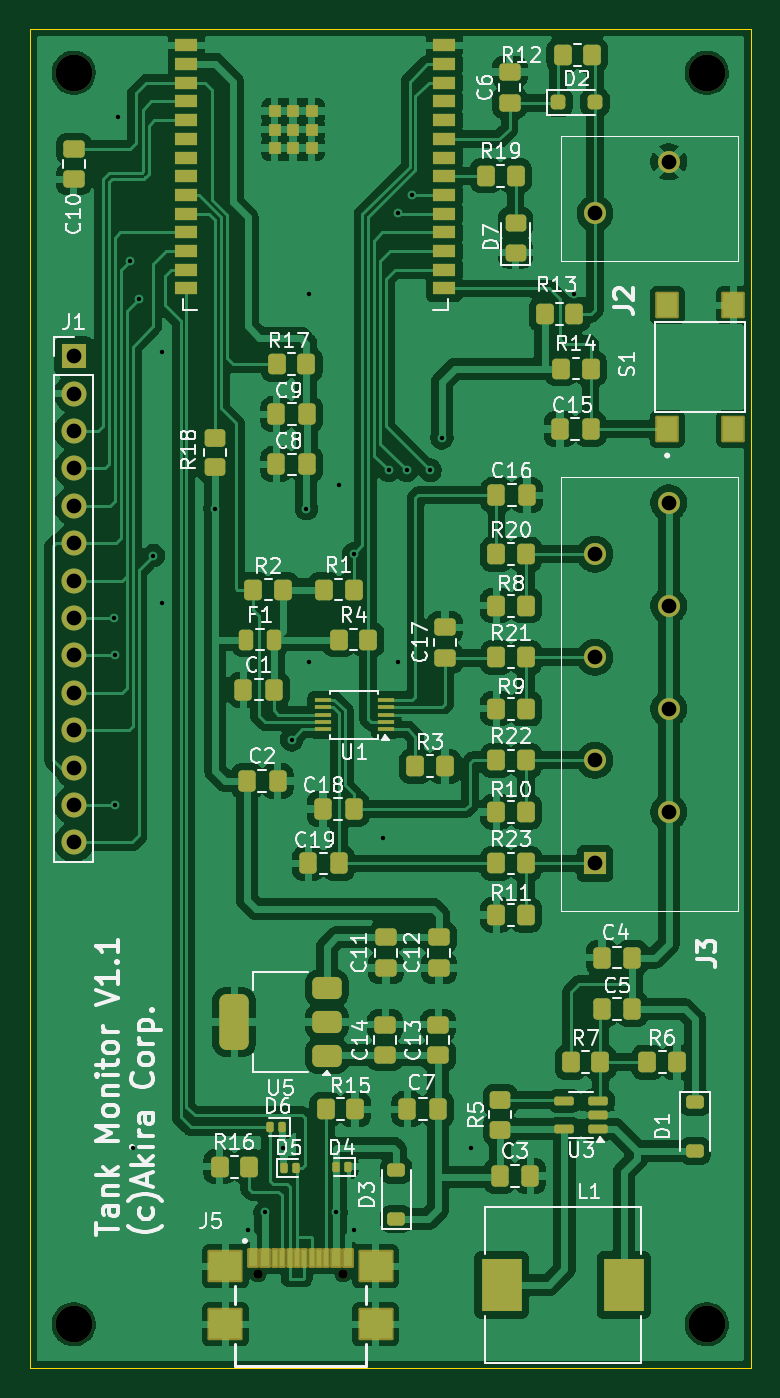
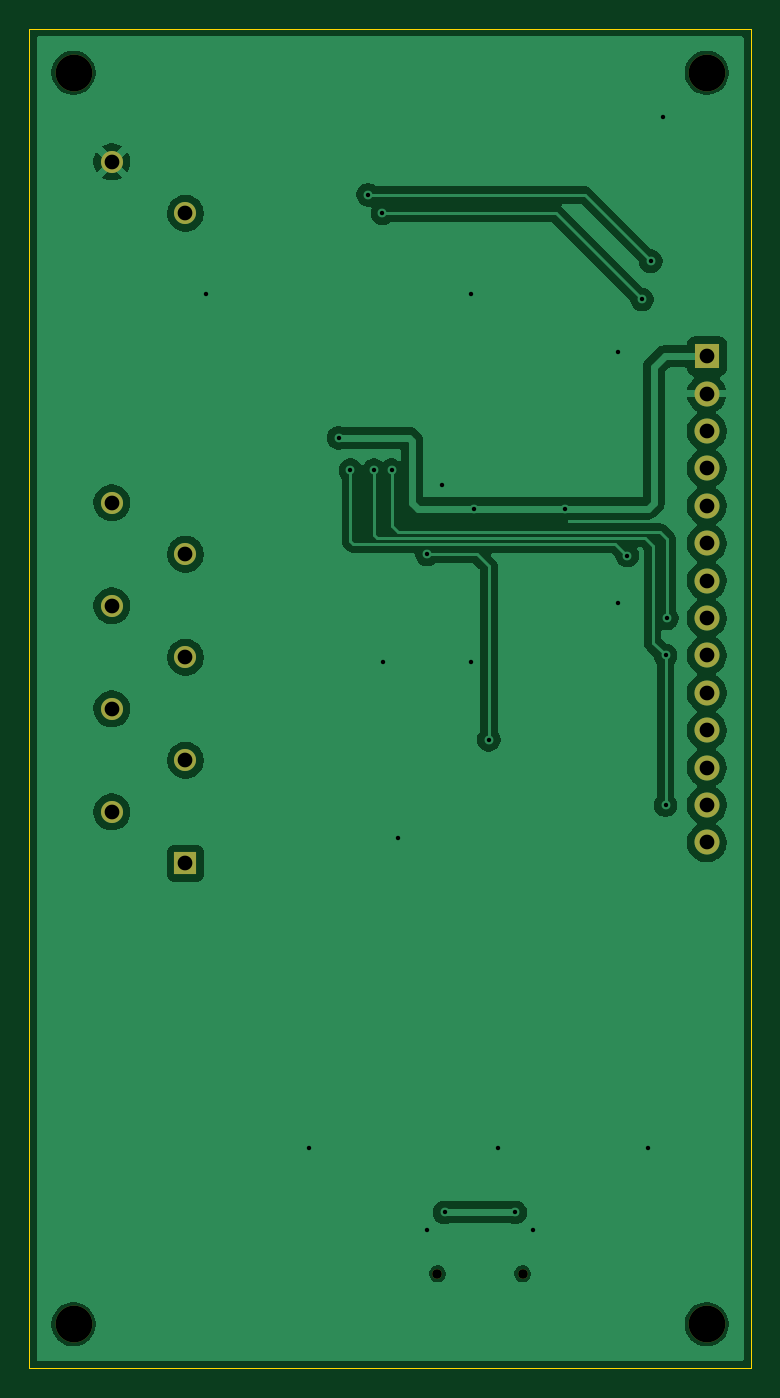
Circuit board: 11 layer files. Board 49.0 x 91.0 mm.
- bottom_copper: tank_PCB-B_Cu.gbl (67505 bytes)
- bottom_mask: tank_PCB-B_Mask.gbs (1579 bytes)
- paste: tank_PCB-B_Paste.gbp (451 bytes)
- bottom_silk: tank_PCB-B_Silkscreen.gbo (1589 bytes)
- outline: tank_PCB-Edge_Cuts.gm1 (605 bytes)
- top_copper: tank_PCB-F_Cu.gtl (232884 bytes)
- top_mask: tank_PCB-F_Mask.gts (10248 bytes)
- paste: tank_PCB-F_Paste.gtp (8819 bytes)
- top_silk: tank_PCB-F_Silkscreen.gto (109072 bytes)
- drill: tank_PCB-NPTH.drl (479 bytes)
- drill: tank_PCB-PTH.drl (1129 bytes)

=== bottom_copper: tank_PCB-B_Cu.gbl (67505 bytes, source omitted) ===
=== bottom_mask: tank_PCB-B_Mask.gbs ===
%TF.GenerationSoftware,KiCad,Pcbnew,9.0.4*%
%TF.CreationDate,2025-08-31T12:14:26+02:00*%
%TF.ProjectId,tank_PCB,74616e6b-5f50-4434-922e-6b696361645f,rev?*%
%TF.SameCoordinates,Original*%
%TF.FileFunction,Soldermask,Bot*%
%TF.FilePolarity,Negative*%
%FSLAX46Y46*%
G04 Gerber Fmt 4.6, Leading zero omitted, Abs format (unit mm)*
G04 Created by KiCad (PCBNEW 9.0.4) date 2025-08-31 12:14:26*
%MOMM*%
%LPD*%
G01*
G04 APERTURE LIST*
%ADD10C,2.500000*%
%ADD11C,1.500000*%
%ADD12C,0.650000*%
%ADD13R,1.500000X1.500000*%
%ADD14R,1.700000X1.700000*%
%ADD15O,1.700000X1.700000*%
G04 APERTURE END LIST*
D10*
%TO.C,REF\u002A\u002A*%
X63000000Y-93000000D03*
%TD*%
%TO.C,REF\u002A\u002A*%
X63000000Y-178000000D03*
%TD*%
D11*
%TO.C,J2*%
X103400000Y-99050000D03*
X98400000Y-102550000D03*
%TD*%
D10*
%TO.C,REF\u002A\u002A*%
X106000000Y-178000000D03*
%TD*%
%TO.C,REF\u002A\u002A*%
X106000000Y-93000000D03*
%TD*%
D12*
%TO.C,J5*%
X75510000Y-174570000D03*
X81290000Y-174570000D03*
%TD*%
D13*
%TO.C,J3*%
X98400000Y-146700000D03*
D11*
X103400000Y-143200000D03*
X98400000Y-139700000D03*
X103400000Y-136200000D03*
X98400000Y-132700000D03*
X103400000Y-129200000D03*
X98400000Y-125700000D03*
X103400000Y-122200000D03*
%TD*%
D14*
%TO.C,J1*%
X63000000Y-112260000D03*
D15*
X63000000Y-114800000D03*
X63000000Y-117340000D03*
X63000000Y-119880000D03*
X63000000Y-122420000D03*
X63000000Y-124960000D03*
X63000000Y-127500000D03*
X63000000Y-130040000D03*
X63000000Y-132580000D03*
X63000000Y-135120000D03*
X63000000Y-137660000D03*
X63000000Y-140200000D03*
X63000000Y-142740000D03*
X63000000Y-145280000D03*
%TD*%
M02*

=== paste: tank_PCB-B_Paste.gbp ===
%TF.GenerationSoftware,KiCad,Pcbnew,9.0.4*%
%TF.CreationDate,2025-08-31T12:14:26+02:00*%
%TF.ProjectId,tank_PCB,74616e6b-5f50-4434-922e-6b696361645f,rev?*%
%TF.SameCoordinates,Original*%
%TF.FileFunction,Paste,Bot*%
%TF.FilePolarity,Positive*%
%FSLAX46Y46*%
G04 Gerber Fmt 4.6, Leading zero omitted, Abs format (unit mm)*
G04 Created by KiCad (PCBNEW 9.0.4) date 2025-08-31 12:14:26*
%MOMM*%
%LPD*%
G01*
G04 APERTURE LIST*
G04 APERTURE END LIST*
M02*

=== bottom_silk: tank_PCB-B_Silkscreen.gbo ===
%TF.GenerationSoftware,KiCad,Pcbnew,9.0.4*%
%TF.CreationDate,2025-08-31T12:14:26+02:00*%
%TF.ProjectId,tank_PCB,74616e6b-5f50-4434-922e-6b696361645f,rev?*%
%TF.SameCoordinates,Original*%
%TF.FileFunction,Legend,Bot*%
%TF.FilePolarity,Positive*%
%FSLAX46Y46*%
G04 Gerber Fmt 4.6, Leading zero omitted, Abs format (unit mm)*
G04 Created by KiCad (PCBNEW 9.0.4) date 2025-08-31 12:14:26*
%MOMM*%
%LPD*%
G01*
G04 APERTURE LIST*
%ADD10C,2.500000*%
%ADD11C,1.500000*%
%ADD12C,0.650000*%
%ADD13R,1.500000X1.500000*%
%ADD14R,1.700000X1.700000*%
%ADD15O,1.700000X1.700000*%
G04 APERTURE END LIST*
%LPC*%
D10*
%TO.C,REF\u002A\u002A*%
X63000000Y-93000000D03*
%TD*%
%TO.C,REF\u002A\u002A*%
X63000000Y-178000000D03*
%TD*%
D11*
%TO.C,J2*%
X103400000Y-99050000D03*
X98400000Y-102550000D03*
%TD*%
D10*
%TO.C,REF\u002A\u002A*%
X106000000Y-178000000D03*
%TD*%
%TO.C,REF\u002A\u002A*%
X106000000Y-93000000D03*
%TD*%
D12*
%TO.C,J5*%
X75510000Y-174570000D03*
X81290000Y-174570000D03*
%TD*%
D13*
%TO.C,J3*%
X98400000Y-146700000D03*
D11*
X103400000Y-143200000D03*
X98400000Y-139700000D03*
X103400000Y-136200000D03*
X98400000Y-132700000D03*
X103400000Y-129200000D03*
X98400000Y-125700000D03*
X103400000Y-122200000D03*
%TD*%
D14*
%TO.C,J1*%
X63000000Y-112260000D03*
D15*
X63000000Y-114800000D03*
X63000000Y-117340000D03*
X63000000Y-119880000D03*
X63000000Y-122420000D03*
X63000000Y-124960000D03*
X63000000Y-127500000D03*
X63000000Y-130040000D03*
X63000000Y-132580000D03*
X63000000Y-135120000D03*
X63000000Y-137660000D03*
X63000000Y-140200000D03*
X63000000Y-142740000D03*
X63000000Y-145280000D03*
%TD*%
%LPD*%
M02*

=== outline: tank_PCB-Edge_Cuts.gm1 ===
%TF.GenerationSoftware,KiCad,Pcbnew,9.0.4*%
%TF.CreationDate,2025-08-31T12:14:26+02:00*%
%TF.ProjectId,tank_PCB,74616e6b-5f50-4434-922e-6b696361645f,rev?*%
%TF.SameCoordinates,Original*%
%TF.FileFunction,Profile,NP*%
%FSLAX46Y46*%
G04 Gerber Fmt 4.6, Leading zero omitted, Abs format (unit mm)*
G04 Created by KiCad (PCBNEW 9.0.4) date 2025-08-31 12:14:26*
%MOMM*%
%LPD*%
G01*
G04 APERTURE LIST*
%TA.AperFunction,Profile*%
%ADD10C,0.050000*%
%TD*%
G04 APERTURE END LIST*
D10*
X60000000Y-90000000D02*
X109000000Y-90000000D01*
X109000000Y-181000000D01*
X60000000Y-181000000D01*
X60000000Y-90000000D01*
M02*

=== top_copper: tank_PCB-F_Cu.gtl (232884 bytes, source omitted) ===
=== top_mask: tank_PCB-F_Mask.gts (10248 bytes, source omitted) ===
=== paste: tank_PCB-F_Paste.gtp (8819 bytes, source omitted) ===
=== top_silk: tank_PCB-F_Silkscreen.gto (109072 bytes, source omitted) ===
=== drill: tank_PCB-NPTH.drl ===
M48
; DRILL file {KiCad 9.0.4} date 2025-08-31T12:15:00+0200
; FORMAT={-:-/ absolute / metric / decimal}
; #@! TF.CreationDate,2025-08-31T12:15:00+02:00
; #@! TF.GenerationSoftware,Kicad,Pcbnew,9.0.4
; #@! TF.FileFunction,NonPlated,1,2,NPTH
FMAT,2
METRIC
; #@! TA.AperFunction,NonPlated,NPTH,ComponentDrill
T1C0.650
; #@! TA.AperFunction,NonPlated,NPTH,ComponentDrill
T2C2.500
%
G90
G05
T1
X75.51Y-174.57
X81.29Y-174.57
T2
X63.0Y-93.0
X63.0Y-178.0
X106.0Y-93.0
X106.0Y-178.0
M30

=== drill: tank_PCB-PTH.drl ===
M48
; DRILL file {KiCad 9.0.4} date 2025-08-31T12:15:00+0200
; FORMAT={-:-/ absolute / metric / decimal}
; #@! TF.CreationDate,2025-08-31T12:15:00+02:00
; #@! TF.GenerationSoftware,Kicad,Pcbnew,9.0.4
; #@! TF.FileFunction,Plated,1,2,PTH
FMAT,2
METRIC
; #@! TA.AperFunction,Plated,PTH,ViaDrill
T1C0.300
; #@! TA.AperFunction,Plated,PTH,ComponentDrill
T2C1.000
%
G90
G05
T1
X65.7Y-130.05
X65.8Y-132.58
X65.8Y-142.74
X66.0Y-96.0
X66.8Y-105.8
X67.0Y-166.0
X67.4Y-108.4
X68.4Y-125.8
X69.0Y-112.0
X69.0Y-129.0
X72.6Y-122.6
X74.8Y-171.6
X76.0Y-170.4
X77.2Y-166.0
X77.8Y-138.3
X78.8Y-122.6
X79.0Y-108.0
X79.0Y-133.0
X80.8Y-170.4
X81.0Y-121.0
X82.0Y-125.7
X82.0Y-171.6
X84.0Y-145.0
X84.4Y-120.0
X85.0Y-133.0
X85.025Y-102.55
X85.6Y-120.0
X86.0Y-101.3
X87.2Y-120.0
X88.0Y-117.8
X90.0Y-166.0
X97.0Y-108.0
T2
X63.0Y-112.26
X63.0Y-114.8
X63.0Y-117.34
X63.0Y-119.88
X63.0Y-122.42
X63.0Y-124.96
X63.0Y-127.5
X63.0Y-130.04
X63.0Y-132.58
X63.0Y-135.12
X63.0Y-137.66
X63.0Y-140.2
X63.0Y-142.74
X63.0Y-145.28
X98.4Y-102.55
X98.4Y-125.7
X98.4Y-132.7
X98.4Y-139.7
X98.4Y-146.7
X103.4Y-99.05
X103.4Y-122.2
X103.4Y-129.2
X103.4Y-136.2
X103.4Y-143.2
M30

